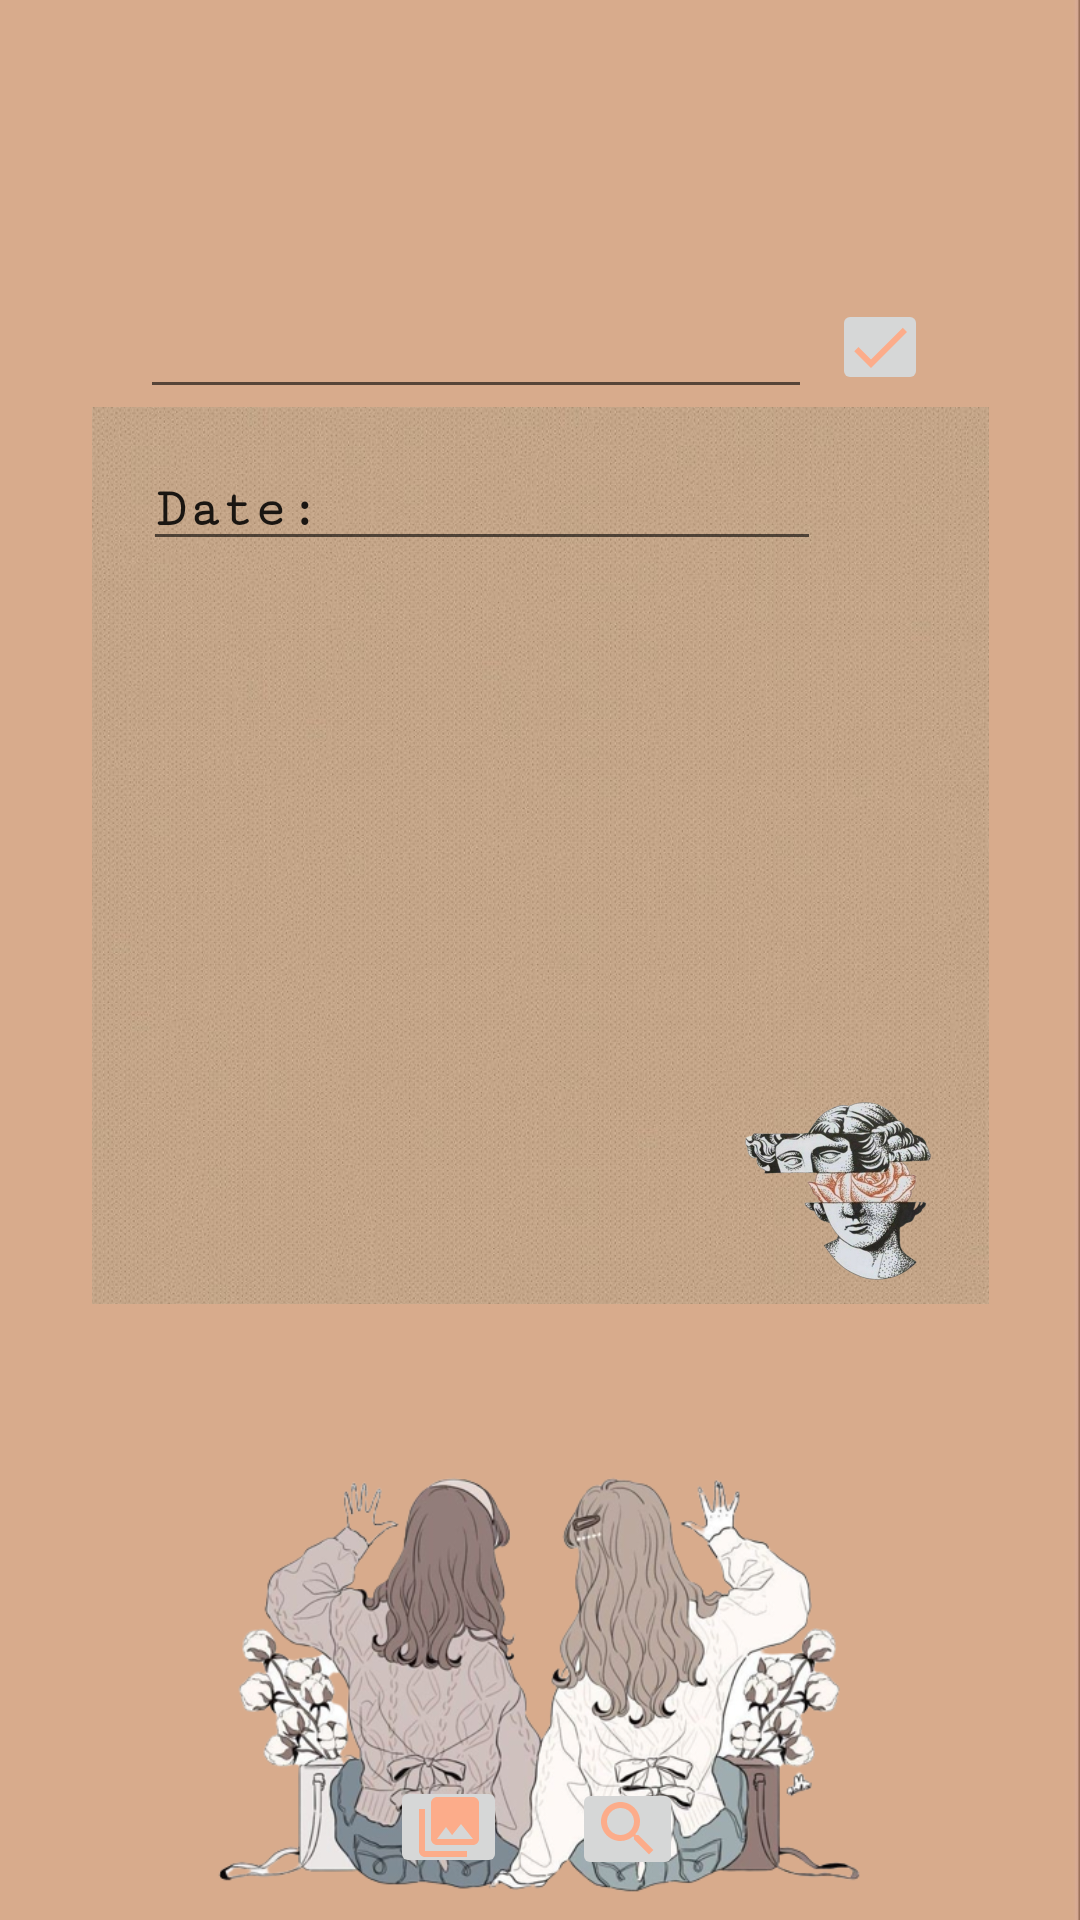

The Android layout XML behind this screen, and the referenced resources:
<!-- AndroidManifest.xml: application theme Theme.Diary -->
<!-- res/layout/activity_journal.xml -->
<?xml version="1.0" encoding="utf-8"?>
<androidx.constraintlayout.widget.ConstraintLayout xmlns:android="http://schemas.android.com/apk/res/android"
    xmlns:app="http://schemas.android.com/apk/res-auto"
    xmlns:tools="http://schemas.android.com/tools"
    android:layout_width="match_parent"
    android:layout_height="match_parent"
    android:background="@drawable/forteen"
    tools:context=".Journal"
    tools:layout_editor_absoluteX="-4dp"
    tools:layout_editor_absoluteY="45dp">


    <ImageView
        android:id="@+id/imageView5"
        android:layout_width="232dp"
        android:layout_height="174dp"
        app:layout_constraintBottom_toBottomOf="parent"
        app:layout_constraintEnd_toEndOf="parent"
        app:layout_constraintHorizontal_bias="0.497"
        app:layout_constraintStart_toStartOf="parent"
        app:layout_constraintTop_toTopOf="parent"
        app:layout_constraintVertical_bias="0.998"
        app:srcCompat="@drawable/newpic" />

    <ImageButton
        android:id="@+id/imageButton7"
        android:layout_width="37dp"
        android:layout_height="34dp"
        app:layout_constraintBottom_toBottomOf="parent"
        app:layout_constraintEnd_toEndOf="parent"
        app:layout_constraintHorizontal_bias="0.59"
        app:layout_constraintStart_toStartOf="parent"
        app:layout_constraintTop_toTopOf="parent"
        app:layout_constraintVertical_bias="0.978"
        app:srcCompat="@drawable/ic_baseline_search_24" />

    <ImageButton
        android:id="@+id/imageButton8"
        android:layout_width="39dp"
        android:layout_height="34dp"
        app:layout_constraintBottom_toBottomOf="parent"
        app:layout_constraintEnd_toEndOf="parent"
        app:layout_constraintHorizontal_bias="0.405"
        app:layout_constraintStart_toStartOf="parent"
        app:layout_constraintTop_toTopOf="parent"
        app:layout_constraintVertical_bias="0.977"
        app:srcCompat="@drawable/ic_baseline_photo_library_24" />

    <ImageView
        android:id="@+id/imageView4"
        android:layout_width="299dp"
        android:layout_height="309dp"
        app:layout_constraintBottom_toBottomOf="parent"
        app:layout_constraintEnd_toEndOf="parent"
        app:layout_constraintStart_toStartOf="parent"
        app:layout_constraintTop_toTopOf="parent"
        app:layout_constraintVertical_bias="0.395"
        app:srcCompat="@drawable/backfour" />

    <ImageButton
        android:id="@+id/imageButton5"
        android:layout_width="32dp"
        android:layout_height="32dp"
        app:layout_constraintBottom_toBottomOf="parent"
        app:layout_constraintEnd_toEndOf="parent"
        app:layout_constraintHorizontal_bias="0.846"
        app:layout_constraintStart_toStartOf="parent"
        app:layout_constraintTop_toTopOf="parent"
        app:layout_constraintVertical_bias="0.164"
        app:srcCompat="@drawable/ic_baseline_check_24" />

    <EditText
        android:id="@+id/editTextTextMultiLine3"
        android:layout_width="224dp"
        android:layout_height="36dp"
        android:ems="10"
        android:gravity="start|top"
        android:inputType="textMultiLine"
        app:layout_constraintBottom_toBottomOf="parent"
        app:layout_constraintEnd_toEndOf="parent"
        app:layout_constraintHorizontal_bias="0.342"
        app:layout_constraintStart_toStartOf="parent"
        app:layout_constraintTop_toTopOf="parent"
        app:layout_constraintVertical_bias="0.166" />

    <TextView
        android:id="@+id/textView2"
        android:layout_width="254dp"
        android:layout_height="220dp"
        android:fontFamily="serif-monospace"
        android:textColor="@color/design_default_color_on_secondary"
        android:textSize="16sp"
        app:layout_constraintBottom_toBottomOf="parent"
        app:layout_constraintEnd_toEndOf="parent"
        app:layout_constraintHorizontal_bias="0.496"
        app:layout_constraintStart_toStartOf="parent"
        app:layout_constraintTop_toTopOf="parent"
        app:layout_constraintVertical_bias="0.44" />

    <ImageView
        android:id="@+id/imageView14"
        android:layout_width="106dp"
        android:layout_height="99dp"
        app:layout_constraintBottom_toBottomOf="parent"
        app:layout_constraintEnd_toEndOf="parent"
        app:layout_constraintHorizontal_bias="0.898"
        app:layout_constraintStart_toStartOf="parent"
        app:layout_constraintTop_toTopOf="parent"
        app:layout_constraintVertical_bias="0.617"
        app:srcCompat="@drawable/rbsix" />

    <EditText
        android:id="@+id/editTextTextPersonName2"
        android:layout_width="226dp"
        android:layout_height="36dp"
        android:ems="10"
        android:fontFamily="serif-monospace"
        android:inputType="textPersonName"
        android:text="Date:"
        android:textStyle="normal|bold"
        app:layout_constraintBottom_toBottomOf="parent"
        app:layout_constraintEnd_toEndOf="parent"
        app:layout_constraintHorizontal_bias="0.356"
        app:layout_constraintStart_toStartOf="parent"
        app:layout_constraintTop_toTopOf="parent"
        app:layout_constraintVertical_bias="0.25" />

</androidx.constraintlayout.widget.ConstraintLayout>
<!-- resources referenced by this layout -->
<resources>
  <!-- drawable backfour: jpg bitmap (drawable, 106049 bytes) -->
  <!-- drawable forteen: jpg bitmap (drawable, 5888 bytes) -->
  <!-- drawable ic_baseline_check_24 (drawable) -->
  <vector android:height="24dp" android:tint="#FCAC8A"
      android:viewportHeight="24" android:viewportWidth="24"
      android:width="24dp" xmlns:android="http://schemas.android.com/apk/res/android">
      <path android:fillColor="@android:color/white" android:pathData="M9,16.17L4.83,12l-1.42,1.41L9,19 21,7l-1.41,-1.41z"/>
  </vector>
  <!-- drawable ic_baseline_photo_library_24 (drawable) -->
  <vector android:height="24dp" android:tint="#FCAC8A"
      android:viewportHeight="24" android:viewportWidth="24"
      android:width="24dp" xmlns:android="http://schemas.android.com/apk/res/android">
      <path android:fillColor="@android:color/white" android:pathData="M22,16L22,4c0,-1.1 -0.9,-2 -2,-2L8,2c-1.1,0 -2,0.9 -2,2v12c0,1.1 0.9,2 2,2h12c1.1,0 2,-0.9 2,-2zM11,12l2.03,2.71L16,11l4,5L8,16l3,-4zM2,6v14c0,1.1 0.9,2 2,2h14v-2L4,20L4,6L2,6z"/>
  </vector>
  <!-- drawable ic_baseline_search_24 (drawable) -->
  <vector android:height="24dp" android:tint="#FCAC8A"
      android:viewportHeight="24" android:viewportWidth="24"
      android:width="24dp" xmlns:android="http://schemas.android.com/apk/res/android">
      <path android:fillColor="@android:color/white" android:pathData="M15.5,14h-0.79l-0.28,-0.27C15.41,12.59 16,11.11 16,9.5 16,5.91 13.09,3 9.5,3S3,5.91 3,9.5 5.91,16 9.5,16c1.61,0 3.09,-0.59 4.23,-1.57l0.27,0.28v0.79l5,4.99L20.49,19l-4.99,-5zM9.5,14C7.01,14 5,11.99 5,9.5S7.01,5 9.5,5 14,7.01 14,9.5 11.99,14 9.5,14z"/>
  </vector>
  <!-- drawable newpic: png bitmap (drawable, 205169 bytes) -->
  <!-- drawable rbsix: png bitmap (drawable, 184536 bytes) -->
  <style name="Theme.Diary" parent="Theme.MaterialComponents.DayNight.DarkActionBar">
          
          <item name="colorPrimary">#9C7D5C</item>
          <item name="colorPrimaryVariant">@color/purple_700</item>
          <item name="colorOnPrimary">@color/white</item>
          
          <item name="colorSecondary">@color/teal_200</item>
          <item name="colorSecondaryVariant">@color/teal_700</item>
          <item name="colorOnSecondary">@color/black</item>
          
  
          
      </style>
  <!-- not gathered from this repository: default colours our renderer supplied (Android Studio template values) -->
  <color name="purple_700">#FF3700B3</color>
  <color name="teal_200">#FF03DAC5</color>
  <color name="teal_700">#FF018786</color>
  <color name="black">#FF000000</color>
  <color name="white">#FFFFFFFF</color>
</resources>
